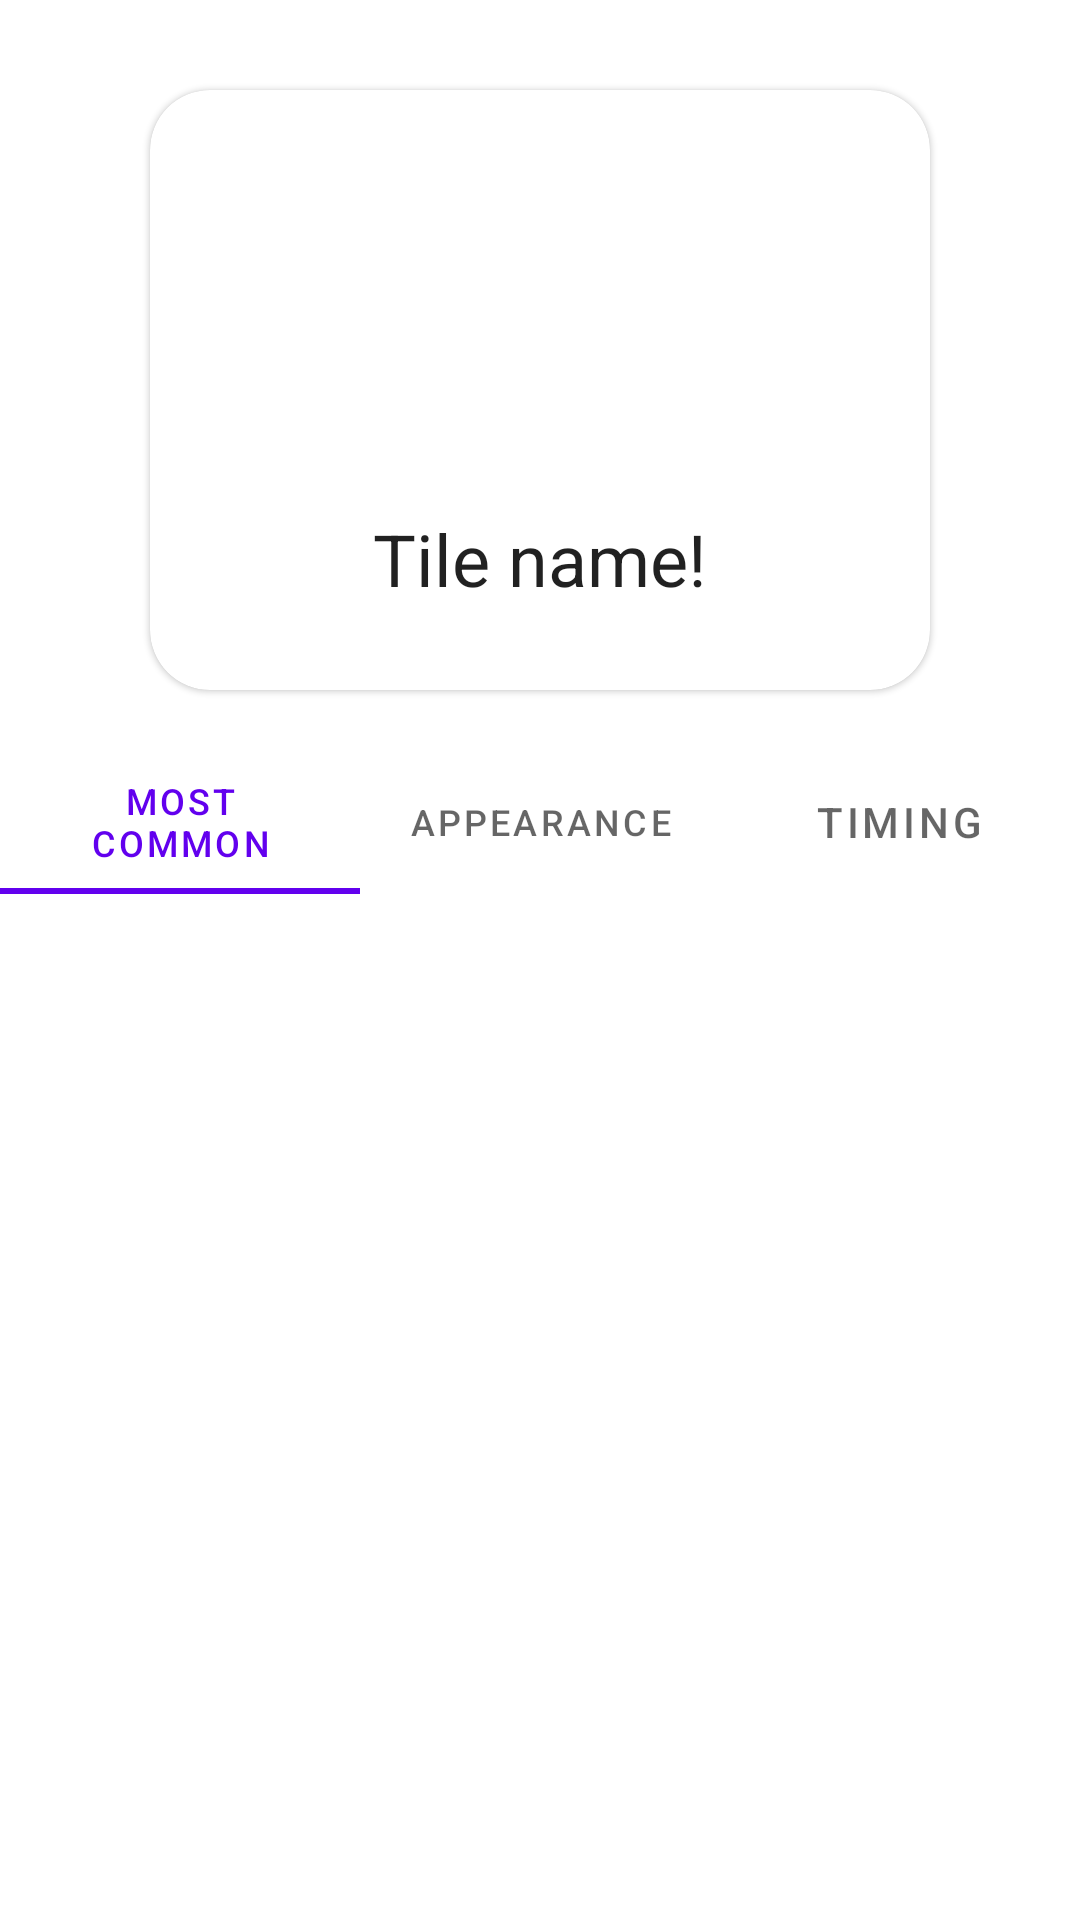

Reconstruct the res/layout file that produces this screen, plus the resources it refers to.
<!-- AndroidManifest.xml: application theme Theme.MaterialComponents.DayNight.NoActionBar -->
<!-- res/layout/fragment_tile_settings.xml -->
<?xml version="1.0" encoding="utf-8"?>
<androidx.constraintlayout.widget.ConstraintLayout xmlns:android="http://schemas.android.com/apk/res/android"
    xmlns:app="http://schemas.android.com/apk/res-auto"
    xmlns:tools="http://schemas.android.com/tools"
    android:layout_width="match_parent"
    android:layout_height="match_parent"
    tools:context=".TileSettingsFragment">

    <com.google.android.material.card.MaterialCardView
        android:id="@+id/cv_TileSettings_tile_card"
        android:layout_width="match_parent"
        android:layout_height="200dp"
        android:layout_marginHorizontal="50dp"
        android:layout_marginVertical="30dp"
        app:cardCornerRadius="@dimen/dimen_cardViewCornerRadius"
        app:layout_constraintStart_toStartOf="parent"
        app:layout_constraintTop_toTopOf="parent">

        <LinearLayout
            android:layout_width="match_parent"
            android:layout_height="match_parent"
            android:orientation="vertical">

            <ImageView
                android:id="@+id/iv_TileSettings_tile_icon"
                android:layout_width="100sp"
                android:layout_height="100sp"
                android:layout_gravity="center"
                android:layout_margin="20sp"
                android:src="@drawable/fui_ic_twitter_bird_white_24dp" />

            <com.google.android.material.textview.MaterialTextView
                android:id="@+id/tv_TileSettings_tile_name"
                android:layout_width="wrap_content"
                android:layout_height="wrap_content"
                android:layout_gravity="center"
                android:text="@string/str_tv_TileSettings_tile_name"
                android:textAppearance="@style/TextAppearance.MaterialComponents.Headline5" />

        </LinearLayout>

    </com.google.android.material.card.MaterialCardView>

    <com.google.android.material.tabs.TabLayout
        android:id="@+id/tl_TileSettings_settingsTabLayout"
        android:layout_width="match_parent"
        android:layout_height="wrap_content"
        android:layout_marginTop="20sp"
        app:layout_constraintTop_toBottomOf="@+id/cv_TileSettings_tile_card">

        <com.google.android.material.tabs.TabItem
            android:layout_width="wrap_content"
            android:layout_height="wrap_content"
            android:text="@string/str_TileSettings_tabs_common" />

        <com.google.android.material.tabs.TabItem
            android:layout_width="wrap_content"
            android:layout_height="wrap_content"
            android:text="@string/str_TileSettings_tabs_appearance" />

        <com.google.android.material.tabs.TabItem
            android:layout_width="wrap_content"
            android:layout_height="wrap_content"
            android:text="@string/str_TileSettings_tabs_timing" />

    </com.google.android.material.tabs.TabLayout>

    <androidx.viewpager2.widget.ViewPager2
        android:id="@+id/vp_TileSettings_viewpager"
        android:layout_width="match_parent"
        android:layout_height="0sp"
        app:layout_constraintBottom_toBottomOf="parent"
        app:layout_constraintTop_toBottomOf="@+id/tl_TileSettings_settingsTabLayout" />


</androidx.constraintlayout.widget.ConstraintLayout>
<!-- resources referenced by this layout -->
<resources>
  <dimen name="dimen_cardViewCornerRadius">20dp</dimen>
  <string name="str_TileSettings_tabs_appearance">Appearance</string>
  <string name="str_TileSettings_tabs_common">most common</string>
  <string name="str_TileSettings_tabs_timing">Timing</string>
  <string name="str_tv_TileSettings_tile_name">Tile name!</string>
</resources>
